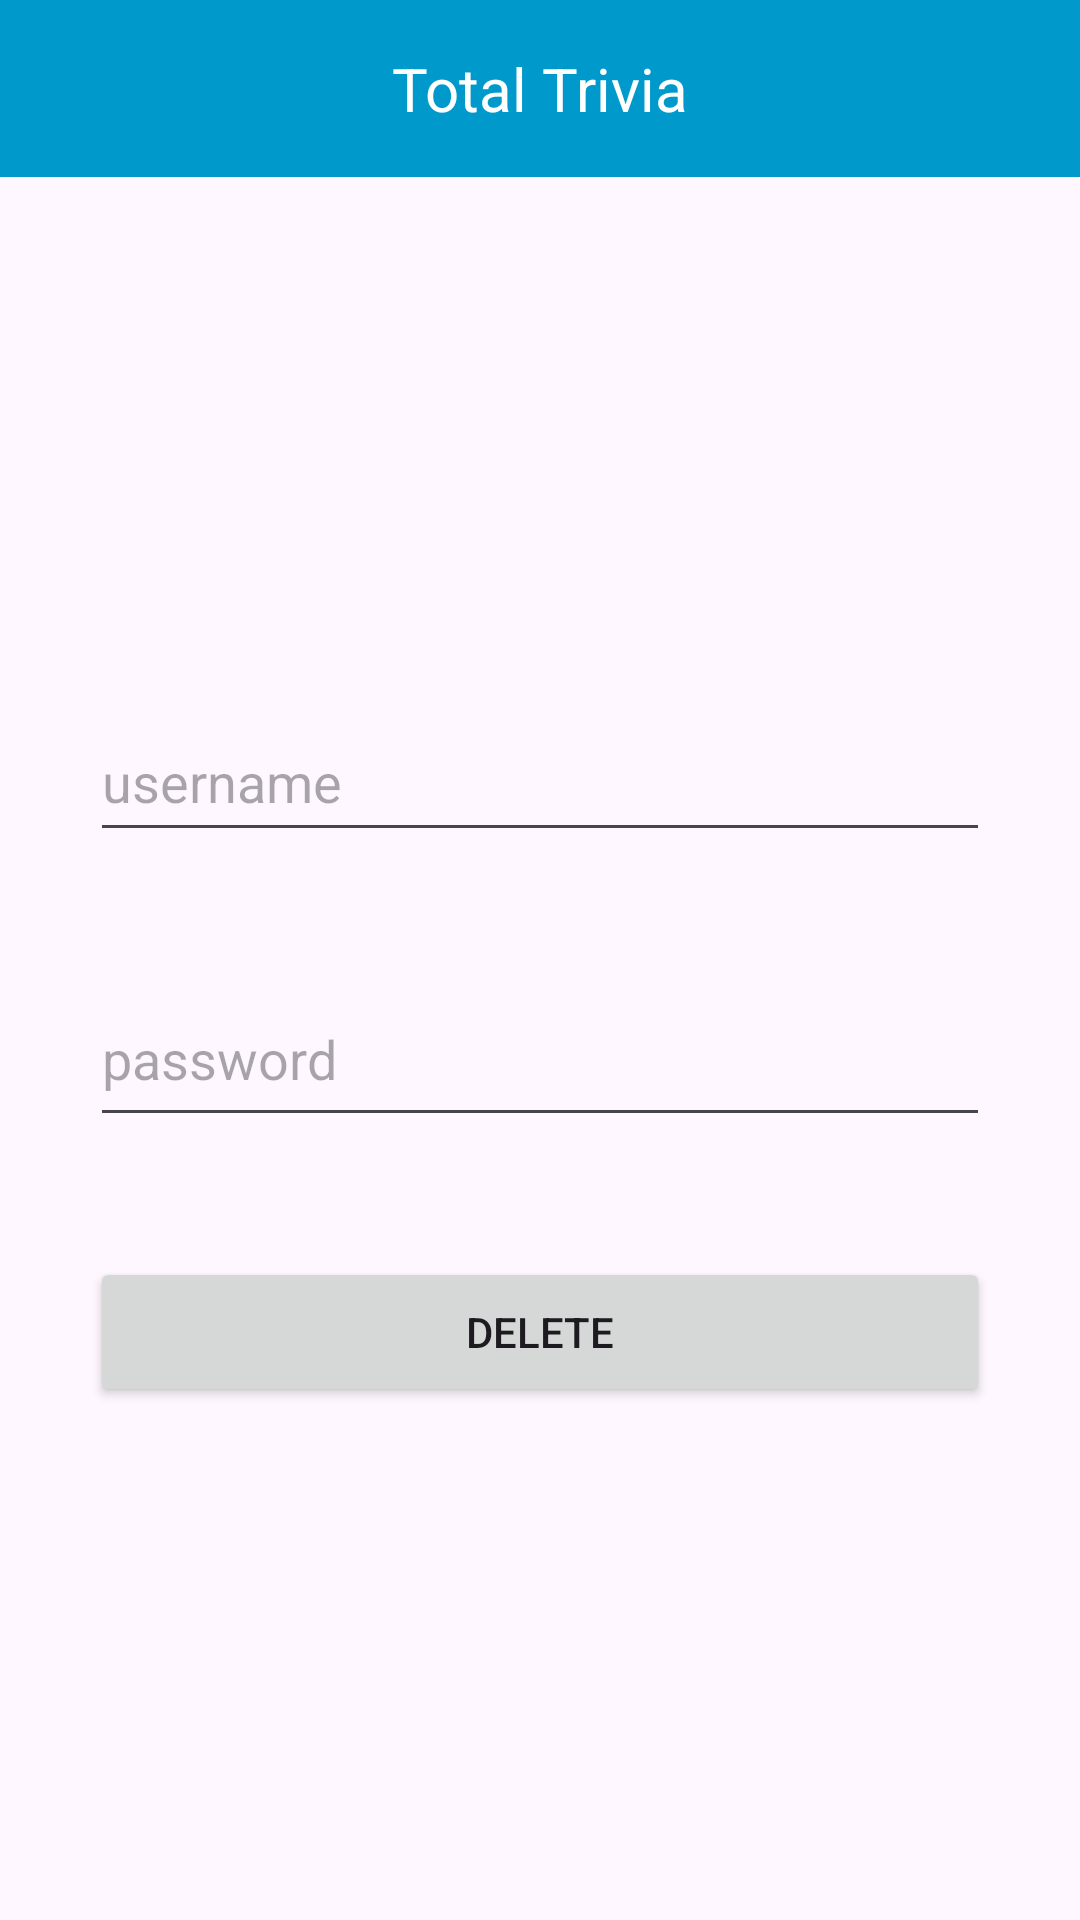

Layout XML and referenced resources for this Android screen:
<!-- AndroidManifest.xml: application theme Theme.Cst338_total_trivia -->
<!-- res/layout/activity_delete_user.xml -->
<?xml version="1.0" encoding="utf-8"?>
<androidx.constraintlayout.widget.ConstraintLayout xmlns:android="http://schemas.android.com/apk/res/android"
    xmlns:app="http://schemas.android.com/apk/res-auto"
    xmlns:tools="http://schemas.android.com/tools"
    android:layout_width="match_parent"
    android:layout_height="match_parent"
    tools:context=".Activities.GiveAdminActivity">

    <include
        android:id="@+id/include2"
        layout="@layout/toolbar"
        android:layout_width="match_parent"
        android:layout_height="wrap_content"
        app:layout_constraintTop_toTopOf="parent"
        app:layout_constraintStart_toStartOf="parent"
        app:layout_constraintEnd_toEndOf="parent"/>

    <EditText
        android:id="@+id/usernameAdmin_edit_text"
        android:layout_width="300dp"
        android:layout_height="50dp"
        android:layout_marginTop="175dp"
        android:hint="username"
        app:layout_constraintTop_toBottomOf="@id/include2"
        app:layout_constraintStart_toStartOf="parent"
        app:layout_constraintEnd_toEndOf="parent"/>

    <EditText
        android:id="@+id/passwordAdmin_edit_text"
        android:layout_width="300dp"
        android:layout_height="55dp"
        android:layout_marginTop="40dp"
        android:hint="password"
        app:layout_constraintTop_toBottomOf="@id/usernameAdmin_edit_text"
        app:layout_constraintStart_toStartOf="parent"
        app:layout_constraintEnd_toEndOf="parent"/>

    <Button
        android:id="@+id/delete_user_button"
        android:layout_width="300dp"
        android:layout_height="50dp"
        android:layout_marginTop="40dp"
        android:text="Delete"
        app:layout_constraintEnd_toEndOf="parent"
        app:layout_constraintStart_toStartOf="parent"
        app:layout_constraintTop_toBottomOf="@id/passwordAdmin_edit_text" />

</androidx.constraintlayout.widget.ConstraintLayout>
<!-- res/layout/toolbar.xml (included above) -->
<?xml version="1.0" encoding="utf-8"?>
<RelativeLayout xmlns:android="http://schemas.android.com/apk/res/android"
    android:layout_width="match_parent"
    android:layout_height="wrap_content"
    android:background="@android:color/holo_blue_dark">
    <RelativeLayout
        android:layout_width="match_parent"
        android:layout_height="wrap_content"
        android:padding="16dp">
        <ImageView
            android:layout_width="wrap_content"
            android:layout_height="wrap_content"
            android:id="@+id/left_icon"
            android:src="@drawable/baseline_arrow_back_24"/>
        <TextView
            android:layout_width="wrap_content"
            android:layout_height="wrap_content"
            android:layout_marginStart="16dp"
            android:textColor="@color/white"
            android:textSize="20sp"
            android:layout_centerInParent="true"
            android:text="Total Trivia"/>
    </RelativeLayout>
</RelativeLayout>
<!-- resources referenced by this layout -->
<resources>
  <style name="Theme.Cst338_total_trivia" parent="Base.Theme.Cst338_total_trivia" />
  <style name="Base.Theme.Cst338_total_trivia" parent="Theme.Material3.DayNight.NoActionBar">
          
          
      </style>
  <!-- not gathered from this repository: default colours our renderer supplied (Android Studio template values) -->
  <color name="white">#FFFFFFFF</color>
</resources>
